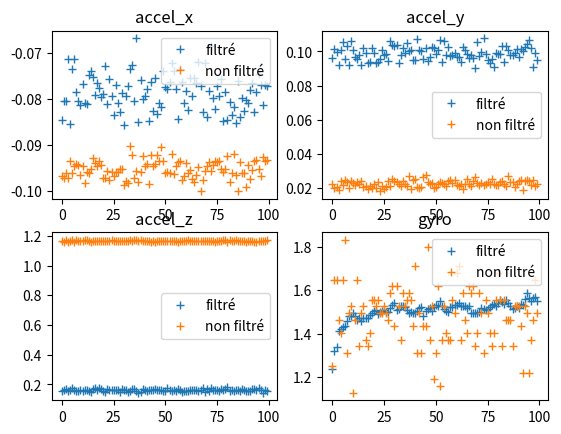

This figure's Python source:
import numpy as np
import matplotlib.pyplot as plt

kal_accel = [[np.float64(-0.08467240767045454), np.float64(0.09634676846590909), np.float64(0.15678267045454544)], [np.float64(-0.08041104403409091), np.float64(0.10154030539772728), np.float64(0.1656161221590909)], [np.float64(-0.08049982244318182), np.float64(0.09972034801136363), np.float64(0.1708096590909091)], [np.float64(-0.07144442471590909), np.float64(0.09221857244318182), np.float64(0.155029296875)], [np.float64(-0.08542702414772728), np.float64(0.10091885653409091), np.float64(0.159912109375)], [np.float64(-0.07350852272727272), np.float64(0.10533558238636363), np.float64(0.17824485085227273)], [np.float64(-0.07144442471590909), np.float64(0.09530362215909091), np.float64(0.16499467329545456)], [np.float64(-0.07848011363636363), np.float64(0.10316051136363637), np.float64(0.15569513494318182)], [np.float64(-0.08047762784090909), np.float64(0.09195223721590909), np.float64(0.15520685369318182)], [np.float64(-0.08143199573863637), np.float64(0.10617897727272728), np.float64(0.15915749289772727)], [np.float64(-0.07679332386363637), np.float64(0.10091885653409091), np.float64(0.15656072443181818)], [np.float64(-0.08098810369318182), np.float64(0.09683504971590909), np.float64(0.16126598011363635)], [np.float64(-0.08109907670454546), np.float64(0.09563654119318182), np.float64(0.16124378551136365)], [np.float64(-0.07490678267045454), np.float64(0.09778941761363637), np.float64(0.15245472301136365)], [np.float64(-0.07388583096590909), np.float64(0.09215198863636363), np.float64(0.150146484375)], [np.float64(-0.0751953125), np.float64(0.102294921875), np.float64(0.16736949573863635)], [np.float64(-0.07930131392045454), np.float64(0.09885475852272728), np.float64(0.17473810369318182)], [np.float64(-0.07663796164772728), np.float64(0.09341708096590909), np.float64(0.16548295454545456)], [np.float64(-0.07774769176136363), np.float64(0.09394975142045454), np.float64(0.17484907670454544)], [np.float64(-0.07965642755681818), np.float64(0.10193980823863637), np.float64(0.16606001420454544)], [np.float64(-0.07892400568181818), np.float64(0.09881036931818182), np.float64(0.15312056107954544)], [np.float64(-0.07279829545454546), np.float64(0.09330610795454546), np.float64(0.1471280184659091)], [np.float64(-0.0810546875), np.float64(0.09388316761363637), np.float64(0.16947798295454544)], [np.float64(-0.07581676136363637), np.float64(0.09585848721590909), np.float64(0.16481711647727273)], [np.float64(-0.07945667613636363), np.float64(0.10060813210227272), np.float64(0.16559392755681818)], [np.float64(-0.08347389914772728), np.float64(0.09772283380681818), np.float64(0.16441761363636365)], [np.float64(-0.07701526988636363), np.float64(0.09865500710227272), np.float64(0.16082208806818182)], [np.float64(-0.08092151988636363), np.float64(0.09465997869318182), np.float64(0.1600008877840909)], [np.float64(-0.08285245028409091), np.float64(0.10611239346590909), np.float64(0.14825994318181818)], [np.float64(-0.07883522727272728), np.float64(0.103515625), np.float64(0.16774680397727273)], [np.float64(-0.08573774857954546), np.float64(0.10331587357954546), np.float64(0.16126598011363635)], [np.float64(-0.07932350852272728), np.float64(0.10387073863636363), np.float64(0.16508345170454544)], [np.float64(-0.07725941051136363), np.float64(0.09308416193181818), np.float64(0.14854847301136365)], [np.float64(-0.07353071732954546), np.float64(0.09787819602272728), np.float64(0.15589488636363635)], [np.float64(-0.07277610085227272), np.float64(0.10218394886363637), np.float64(0.16896750710227273)], [np.float64(-0.08056640625), np.float64(0.09914328835227272), np.float64(0.16730291193181818)], [np.float64(-0.06687233664772727), np.float64(0.10518022017045454), np.float64(0.1573153409090909)], [np.float64(-0.08502752130681818), np.float64(0.10027521306818182), np.float64(0.14455344460227273)], [np.float64(-0.07603870738636363), np.float64(0.10109641335227272), np.float64(0.14710582386363635)], [np.float64(-0.07996715198863637), np.float64(0.09525923295454546), np.float64(0.16608220880681818)], [np.float64(-0.07939009232954546), np.float64(0.09508167613636363), np.float64(0.1617098721590909)], [np.float64(-0.07783647017045454), np.float64(0.10724431818181818), np.float64(0.15314275568181818)], [np.float64(-0.08476118607954546), np.float64(0.10076349431818182), np.float64(0.1600674715909091)], [np.float64(-0.07646040482954546), np.float64(0.10027521306818182), np.float64(0.16139914772727273)], [np.float64(-0.08258611505681818), np.float64(0.09534801136363637), np.float64(0.16259765625)], [np.float64(-0.07559481534090909), np.float64(0.10222833806818182), np.float64(0.16728071732954544)], [np.float64(-0.08327414772727272), np.float64(0.09419389204545454), np.float64(0.16448419744318182)], [np.float64(-0.08092151988636363), np.float64(0.09647993607954546), np.float64(0.1600674715909091)], [np.float64(-0.08174272017045454), np.float64(0.10280539772727272), np.float64(0.1626864346590909)], [np.float64(-0.07399680397727272), np.float64(0.10227272727272728), np.float64(0.1586026278409091)], [np.float64(-0.07757013494318182), np.float64(0.09865500710227272), np.float64(0.15875799005681818)], [np.float64(-0.07783647017045454), np.float64(0.10105202414772728), np.float64(0.17768998579545456)], [np.float64(-0.07630504261363637), np.float64(0.10648970170454546), np.float64(0.1615323153409091)], [np.float64(-0.07215465198863637), np.float64(0.09363902698863637), np.float64(0.15873579545454544)], [np.float64(-0.07408558238636363), np.float64(0.10589044744318182), np.float64(0.16370738636363635)], [np.float64(-0.07792524857954546), np.float64(0.09794477982954546), np.float64(0.15676047585227273)], [np.float64(-0.08431729403409091), np.float64(0.10269442471590909), np.float64(0.17038796164772727)], [np.float64(-0.07355291193181818), np.float64(0.09756747159090909), np.float64(0.162841796875)], [np.float64(-0.076416015625), np.float64(0.09801136363636363), np.float64(0.14748313210227273)], [np.float64(-0.08096590909090909), np.float64(0.09898792613636363), np.float64(0.15498490767045456)], [np.float64(-0.07832475142045454), np.float64(0.09665749289772728), np.float64(0.1563387784090909)], [np.float64(-0.08256392045454546), np.float64(0.09659090909090909), np.float64(0.15813654119318182)], [np.float64(-0.07541725852272728), np.float64(0.093994140625), np.float64(0.1639071377840909)], [np.float64(-0.07936789772727272), np.float64(0.10238370028409091), np.float64(0.16279740767045456)], [np.float64(-0.075439453125), np.float64(0.10102982954545454), np.float64(0.16162109375)], [np.float64(-0.07661576704545454), np.float64(0.09876598011363637), np.float64(0.16548295454545456)], [np.float64(-0.07197709517045454), np.float64(0.09612482244318182), np.float64(0.15354225852272727)], [np.float64(-0.07734818892045454), np.float64(0.09770063920454546), np.float64(0.16157670454545456)], [np.float64(-0.08298561789772728), np.float64(0.09592507102272728), np.float64(0.17271839488636365)], [np.float64(-0.07215465198863637), np.float64(0.09024325284090909), np.float64(0.14897017045454544)], [np.float64(-0.083984375), np.float64(0.10575727982954546), np.float64(0.16606001420454544)], [np.float64(-0.07830255681818182), np.float64(0.09752308238636363), np.float64(0.15680486505681818)], [np.float64(-0.068603515625), np.float64(0.09976473721590909), np.float64(0.17362837357954544)], [np.float64(-0.07994495738636363), np.float64(0.10768821022727273), np.float64(0.163330078125)], [np.float64(-0.08220880681818182), np.float64(0.09869939630681818), np.float64(0.16026722301136365)], [np.float64(-0.0771484375), np.float64(0.09521484375), np.float64(0.1631747159090909)], [np.float64(-0.079345703125), np.float64(0.09352805397727272), np.float64(0.15771484375)], [np.float64(-0.07568359375), np.float64(0.09534801136363637), np.float64(0.1708984375)], [np.float64(-0.08480557528409091), np.float64(0.09075372869318182), np.float64(0.16066672585227273)], [np.float64(-0.07863547585227272), np.float64(0.09894353693181818), np.float64(0.1661709872159091)], [np.float64(-0.08458362926136363), np.float64(0.09869939630681818), np.float64(0.1809969815340909)], [np.float64(-0.08072176846590909), np.float64(0.09876598011363637), np.float64(0.1561612215909091)], [np.float64(-0.08358487215909091), np.float64(0.10298295454545454), np.float64(0.16475053267045456)], [np.float64(-0.081787109375), np.float64(0.09410511363636363), np.float64(0.1570712002840909)], [np.float64(-0.08533824573863637), np.float64(0.10300514914772728), np.float64(0.16188742897727273)], [np.float64(-0.07606090198863637), np.float64(0.10069691051136363), np.float64(0.16557173295454544)], [np.float64(-0.083984375), np.float64(0.09792258522727272), np.float64(0.15822531960227273)], [np.float64(-0.07992276278409091), np.float64(0.09810014204545454), np.float64(0.16810191761363635)], [np.float64(-0.08278586647727272), np.float64(0.09889914772727272), np.float64(0.1617764559659091)], [np.float64(-0.080322265625), np.float64(0.10125177556818182), np.float64(0.15576171875)], [np.float64(-0.08103249289772728), np.float64(0.09676846590909091), np.float64(0.15374200994318182)], [np.float64(-0.078125), np.float64(0.10136274857954546), np.float64(0.15727095170454544)], [np.float64(-0.07659357244318182), np.float64(0.10025301846590909), np.float64(0.16841264204545456)], [np.float64(-0.08289683948863637), np.float64(0.10242808948863637), np.float64(0.16761363636363635)], [np.float64(-0.07861328125), np.float64(0.10446999289772728), np.float64(0.1617764559659091)], [np.float64(-0.07464044744318182), np.float64(0.10697798295454546), np.float64(0.17305131392045456)], [np.float64(-0.07708185369318182), np.float64(0.10213955965909091), np.float64(0.16352982954545456)], [np.float64(-0.08136541193181818), np.float64(0.091064453125), np.float64(0.144775390625)], [np.float64(-0.07705965909090909), np.float64(0.09929865056818182), np.float64(0.16159889914772727)], [np.float64(-0.07721502130681818), np.float64(0.09477095170454546), np.float64(0.15378639914772727)]]
kal_theta = [np.float64(1.238833605776965), np.float64(1.3213252235237007), np.float64(1.3388771534508768), np.float64(1.4107519421580634), np.float64(1.422185529256012), np.float64(1.42991732268865), np.float64(1.435524603263254), np.float64(1.4575816616372592), np.float64(1.483228290371869), np.float64(1.4809040215924805), np.float64(1.493630278394951), np.float64(1.4832934581791433), np.float64(1.4642782583078122), np.float64(1.4709359959268964), np.float64(1.457400897824596), np.float64(1.473984638226568), np.float64(1.473051952739957), np.float64(1.4722249986231486), np.float64(1.4867028561889957), np.float64(1.496609713079491), np.float64(1.5054751359593417), np.float64(1.5104457513634397), np.float64(1.4911900062284358), np.float64(1.4975011192178107), np.float64(1.5031835475494273), np.float64(1.5083045435776865), np.float64(1.4982694115252797), np.float64(1.500916289940301), np.float64(1.5179137826011893), np.float64(1.5332663068834385), np.float64(1.5413068213186731), np.float64(1.5077893381256489), np.float64(1.5153376714595825), np.float64(1.5250721669525367), np.float64(1.5280576205991896), np.float64(1.5220349389078918), np.float64(1.5078674472815528), np.float64(1.4950523656689012), np.float64(1.5008927617535999), np.float64(1.4945561409423065), np.float64(1.494632778669698), np.float64(1.5063195499338367), np.float64(1.5168931824992822), np.float64(1.5206521255479097), np.float64(1.4834008603790443), np.float64(1.5048640476727), np.float64(1.5126704108402165), np.float64(1.5197338414307948), np.float64(1.5028985276218338), np.float64(1.5225043055035243), np.float64(1.5315349690403333), np.float64(1.528093733304908), np.float64(1.5482049810963565), np.float64(1.5286624802422188), np.float64(1.5138822608029372), np.float64(1.5063142756233006), np.float64(1.4994662510365928), np.float64(1.522300070306436), np.float64(1.5226405121902538), np.float64(1.5316576278653675), np.float64(1.5340109346580524), np.float64(1.5419463918229392), np.float64(1.528805950979684), np.float64(1.5256245152889334), np.float64(1.5256487143247939), np.float64(1.5198646242257425), np.float64(1.5262427172260569), np.float64(1.4942752213324808), np.float64(1.4943785373780936), np.float64(1.4944720254354835), np.float64(1.494556620406147), np.float64(1.5004391395709806), np.float64(1.5202770079545254), np.float64(1.5150039194521598), np.float64(1.510232434161181), np.float64(1.5117208043858914), np.float64(1.5217765437946265), np.float64(1.5308757306471412), np.float64(1.5362063741416112), np.float64(1.5265150255438544), np.float64(1.5409694287521778), np.float64(1.5540488572533309), np.float64(1.5455632272776336), np.float64(1.537884792478508), np.float64(1.5570636108332745), np.float64(1.542485238245744), np.float64(1.5292936324839892), np.float64(1.5115509126366882), np.float64(1.51871982666929), np.float64(1.5281097805722998), np.float64(1.5162856395626287), np.float64(1.537519074432158), np.float64(1.5335088220331847), np.float64(1.5589098673990889), np.float64(1.584797622483553), np.float64(1.5646780728140108), np.float64(1.552278358309589), np.float64(1.5642820237601354), np.float64(1.5664348946908246), np.float64(1.5509650804356028)]

print(len(kal_theta))

non_kal_accel = [[-0.096923828125, 0.022705078125, 1.166748046875], [-0.09716796875, 0.020263671875, 1.161865234375], [-0.09619140625, 0.020751953125, 1.16943359375], [-0.09716796875, 0.018798828125, 1.159912109375], [-0.093505859375, 0.024169921875, 1.16455078125], [-0.09619140625, 0.02197265625, 1.169189453125], [-0.0947265625, 0.024658203125, 1.16162109375], [-0.09423828125, 0.023681640625, 1.171630859375], [-0.094482421875, 0.020263671875, 1.16552734375], [-0.0966796875, 0.024169921875, 1.16552734375], [-0.0947265625, 0.023193359375, 1.167236328125], [-0.098388671875, 0.02197265625, 1.170654296875], [-0.095947265625, 0.0234375, 1.172607421875], [-0.09619140625, 0.022705078125, 1.166748046875], [-0.09521484375, 0.02392578125, 1.161376953125], [-0.093017578125, 0.0205078125, 1.163330078125], [-0.093994140625, 0.021240234375, 1.1689453125], [-0.0947265625, 0.019287109375, 1.16796875], [-0.093505859375, 0.021240234375, 1.164794921875], [-0.094482421875, 0.02001953125, 1.16357421875], [-0.09716796875, 0.022216796875, 1.165771484375], [-0.09716796875, 0.02001953125, 1.16748046875], [-0.095703125, 0.0234375, 1.16845703125], [-0.09765625, 0.018310546875, 1.165283203125], [-0.095947265625, 0.021484375, 1.171875], [-0.096923828125, 0.01953125, 1.165283203125], [-0.095947265625, 0.0205078125, 1.164794921875], [-0.095947265625, 0.024169921875, 1.163818359375], [-0.09521484375, 0.021484375, 1.16845703125], [-0.09521484375, 0.025146484375, 1.166748046875], [-0.098876953125, 0.024169921875, 1.16552734375], [-0.097900390625, 0.023681640625, 1.164306640625], [-0.098388671875, 0.022216796875, 1.16845703125], [-0.09033203125, 0.021484375, 1.169189453125], [-0.09228515625, 0.024169921875, 1.167236328125], [-0.09716796875, 0.022705078125, 1.173095703125], [-0.095703125, 0.021484375, 1.169189453125], [-0.09814453125, 0.027099609375, 1.167724609375], [-0.095947265625, 0.019775390625, 1.169189453125], [-0.092529296875, 0.024658203125, 1.16845703125], [-0.0947265625, 0.025390625, 1.163330078125], [-0.09423828125, 0.0205078125, 1.1630859375], [-0.0986328125, 0.020263671875, 1.164794921875], [-0.09228515625, 0.020751953125, 1.161865234375], [-0.0947265625, 0.026611328125, 1.16748046875], [-0.09423828125, 0.02783203125, 1.161865234375], [-0.09228515625, 0.023681640625, 1.167236328125], [-0.093505859375, 0.022705078125, 1.1650390625], [-0.090576171875, 0.02294921875, 1.165283203125], [-0.093505859375, 0.020263671875, 1.166015625], [-0.09619140625, 0.0205078125, 1.163330078125], [-0.095947265625, 0.0224609375, 1.16748046875], [-0.09619140625, 0.0234375, 1.16357421875], [-0.092041015625, 0.023193359375, 1.164794921875], [-0.096435546875, 0.0224609375, 1.164794921875], [-0.0947265625, 0.021240234375, 1.166259765625], [-0.09375, 0.02392578125, 1.161865234375], [-0.093505859375, 0.024658203125, 1.16748046875], [-0.09765625, 0.023193359375, 1.164306640625], [-0.096923828125, 0.024658203125, 1.164794921875], [-0.093994140625, 0.02197265625, 1.166015625], [-0.09619140625, 0.021484375, 1.171630859375], [-0.095458984375, 0.022216796875, 1.165283203125], [-0.097412109375, 0.019287109375, 1.16748046875], [-0.09814453125, 0.022705078125, 1.166259765625], [-0.0966796875, 0.025390625, 1.16455078125], [-0.094970703125, 0.022705078125, 1.1689453125], [-0.10009765625, 0.021240234375, 1.16845703125], [-0.09765625, 0.02392578125, 1.166748046875], [-0.095703125, 0.026611328125, 1.16455078125], [-0.0947265625, 0.023193359375, 1.16748046875], [-0.09375, 0.021728515625, 1.1650390625], [-0.095703125, 0.02294921875, 1.16748046875], [-0.094482421875, 0.021728515625, 1.165283203125], [-0.093505859375, 0.0224609375, 1.1591796875], [-0.09375, 0.0234375, 1.16455078125], [-0.093505859375, 0.022705078125, 1.167236328125], [-0.09521484375, 0.025390625, 1.168701171875], [-0.095947265625, 0.022216796875, 1.169921875], [-0.09521484375, 0.021728515625, 1.17041015625], [-0.092529296875, 0.021728515625, 1.159423828125], [-0.09814453125, 0.0234375, 1.170166015625], [-0.09619140625, 0.0244140625, 1.16650390625], [-0.092041015625, 0.022705078125, 1.166015625], [-0.0966796875, 0.02099609375, 1.169677734375], [-0.10009765625, 0.02685546875, 1.16650390625], [-0.09375, 0.0234375, 1.16552734375], [-0.09619140625, 0.0234375, 1.163818359375], [-0.09619140625, 0.020751953125, 1.165771484375], [-0.09912109375, 0.022705078125, 1.158447265625], [-0.094482421875, 0.024169921875, 1.167236328125], [-0.097412109375, 0.02490234375, 1.16552734375], [-0.095458984375, 0.018798828125, 1.167236328125], [-0.093505859375, 0.0244140625, 1.162109375], [-0.09326171875, 0.024658203125, 1.157958984375], [-0.09521484375, 0.02392578125, 1.1640625], [-0.096923828125, 0.02197265625, 1.16552734375], [-0.0927734375, 0.02490234375, 1.165283203125], [-0.093505859375, 0.021484375, 1.168212890625], [-0.09326171875, 0.022216796875, 1.169189453125]]
non_kal_theta = [i[2] for i in [[0.42724609375, 2.44140625, 1.251220703125], [0.3662109375, 2.38037109375, 1.64794921875], [0.213623046875, 2.50244140625, 1.64794921875], [0.152587890625, 2.532958984375, 1.46484375], [0.030517578125, 2.777099609375, 1.40380859375], [0.457763671875, 2.410888671875, 1.64794921875], [0.213623046875, 2.50244140625, 1.8310546875], [0.335693359375, 2.50244140625, 1.312255859375], [0.1220703125, 2.532958984375, 1.495361328125], [0.30517578125, 2.685546875, 1.52587890625], [0.48828125, 2.50244140625, 1.129150390625], [0.457763671875, 2.38037109375, 1.46484375], [0.18310546875, 2.532958984375, 1.64794921875], [0.335693359375, 2.44140625, 1.3427734375], [0.54931640625, 2.25830078125, 1.495361328125], [0.30517578125, 2.62451171875, 1.52587890625], [0.274658203125, 2.50244140625, 1.373291015625], [0.30517578125, 2.655029296875, 1.3427734375], [0.18310546875, 2.86865234375, 1.40380859375], [0.54931640625, 2.5634765625, 1.556396484375], [0.091552734375, 2.655029296875, 1.556396484375], [0.3662109375, 2.349853515625, 1.52587890625], [0.335693359375, 2.50244140625, 1.556396484375], [-0.030517578125, 2.50244140625, 1.495361328125], [0.335693359375, 2.50244140625, 1.495361328125], [0.3662109375, 2.50244140625, 1.52587890625], [0.18310546875, 2.655029296875, 1.495361328125], [0.06103515625, 2.593994140625, 1.46484375], [0.244140625, 2.532958984375, 1.5869140625], [0.091552734375, 2.471923828125, 1.617431640625], [0.1220703125, 2.685546875, 1.434326171875], [0.42724609375, 2.74658203125, 1.617431640625], [0.213623046875, 2.5634765625, 1.52587890625], [0.3662109375, 2.716064453125, 1.373291015625], [0.3662109375, 2.349853515625, 1.5869140625], [0.274658203125, 2.471923828125, 1.52587890625], [0.6103515625, 2.5634765625, 1.556396484375], [0.30517578125, 2.62451171875, 1.5869140625], [0.091552734375, 2.5634765625, 1.556396484375], [0.457763671875, 2.5634765625, 1.434326171875], [0.213623046875, 2.410888671875, 1.708984375], [0.518798828125, 2.532958984375, 1.312255859375], [0.54931640625, 2.8076171875, 1.495361328125], [0.30517578125, 2.5634765625, 1.312255859375], [0.30517578125, 2.38037109375, 1.434326171875], [-0.091552734375, 2.74658203125, 1.434326171875], [0.1220703125, 2.471923828125, 1.800537109375], [0.274658203125, 2.471923828125, 1.373291015625], [0.18310546875, 2.5634765625, 1.52587890625], [0.3662109375, 2.471923828125, 1.190185546875], [0.06103515625, 2.44140625, 1.312255859375], [0.335693359375, 2.44140625, 1.617431640625], [0.579833984375, 2.593994140625, 1.15966796875], [0.213623046875, 2.532958984375, 1.373291015625], [0.213623046875, 2.410888671875, 1.52587890625], [0.42724609375, 2.62451171875, 1.40380859375], [0.18310546875, 2.288818359375, 1.373291015625], [0.48828125, 2.593994140625, 1.373291015625], [0.30517578125, 2.44140625, 1.556396484375], [-0.030517578125, 2.44140625, 1.495361328125], [0.244140625, 2.532958984375, 1.678466796875], [0.1220703125, 2.532958984375, 1.708984375], [0.54931640625, 2.288818359375, 1.373291015625], [0.152587890625, 2.532958984375, 1.5869140625], [0.06103515625, 2.593994140625, 1.46484375], [0.18310546875, 2.655029296875, 1.40380859375], [0.18310546875, 2.99072265625, 1.617431640625], [0.42724609375, 2.44140625, 1.5869140625], [0.335693359375, 2.3193359375, 1.617431640625], [0.54931640625, 2.532958984375, 1.3427734375], [0.42724609375, 2.5634765625, 1.40380859375], [0.213623046875, 2.593994140625, 1.5869140625], [0.244140625, 2.38037109375, 1.495361328125], [0.030517578125, 2.50244140625, 1.312255859375], [0.335693359375, 2.532958984375, 1.556396484375], [0.396728515625, 2.44140625, 1.495361328125], [0.1220703125, 2.44140625, 1.40380859375], [0.091552734375, 2.838134765625, 1.3427734375], [0.213623046875, 2.38037109375, 1.40380859375], [0.152587890625, 2.471923828125, 1.556396484375], [0.274658203125, 2.62451171875, 1.678466796875], [0.457763671875, 2.655029296875, 1.556396484375], [0.213623046875, 2.593994140625, 1.3427734375], [0.18310546875, 2.5634765625, 1.556396484375], [0.244140625, 2.471923828125, 1.46484375], [0.18310546875, 2.593994140625, 1.46484375], [0.274658203125, 2.471923828125, 1.46484375], [0.42724609375, 2.50244140625, 1.3427734375], [0.54931640625, 2.44140625, 1.52587890625], [0.18310546875, 2.50244140625, 1.52587890625], [0.244140625, 2.532958984375, 1.52587890625], [0.091552734375, 2.349853515625, 1.434326171875], [0.244140625, 2.593994140625, 1.220703125], [0.1220703125, 2.74658203125, 1.52587890625], [0.48828125, 2.410888671875, 1.495361328125], [0.152587890625, 2.838134765625, 1.220703125], [0.274658203125, 2.532958984375, 1.373291015625], [0.3662109375, 2.50244140625, 1.46484375], [0.0, 2.349853515625, 1.64794921875], [0.18310546875, 2.593994140625, 1.495361328125]]]

i = range(100)

plt.subplot(221)
plt.plot(i,[elt[0] for elt in kal_accel], '+', label="filtré")
plt.plot(i, [elt[0] for elt in non_kal_accel], '+', label='non filtré')
plt.title("accel_x")

plt.legend()
plt.subplot(222)
plt.plot(i,[elt[1] for elt in kal_accel], '+', label="filtré")
plt.plot(i, [elt[1] for elt in non_kal_accel], '+', label='non filtré')
plt.title("accel_y")

plt.legend()
plt.subplot(223)
plt.plot(i,[elt[2] for elt in kal_accel], '+', label="filtré")
plt.plot(i, [elt[2] for elt in non_kal_accel], '+', label='non filtré')
plt.title("accel_z")

plt.legend()
plt.subplot(224)
plt.plot(i, kal_theta, '+', label='filtré')
plt.plot(i, non_kal_theta, '+', label='non filtré')
plt.title("gyro")

plt.legend()
plt.show()
